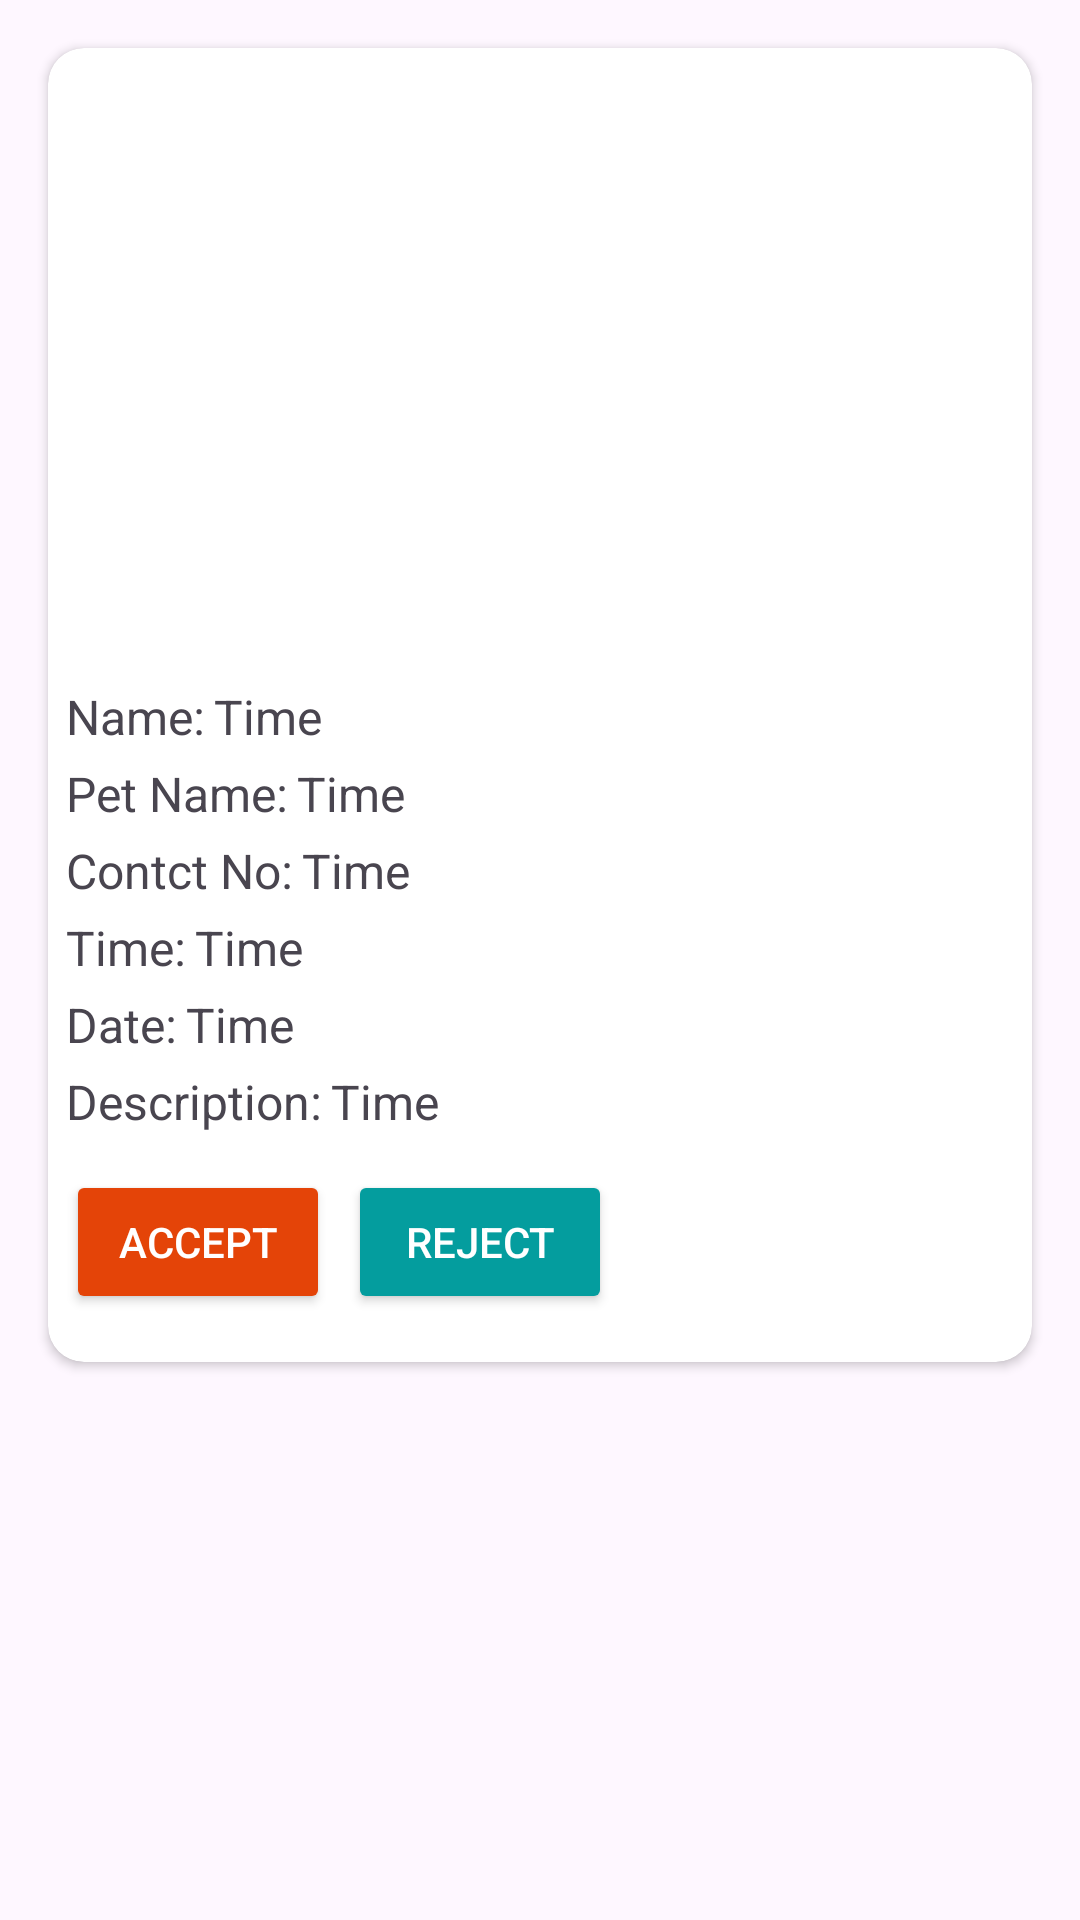

This screen was rendered from an Android layout file. Write that file and the resources it references.
<!-- AndroidManifest.xml: application theme Theme.PetWell -->
<!-- res/layout/getallaapo.xml -->
<?xml version="1.0" encoding="utf-8"?>
<LinearLayout xmlns:android="http://schemas.android.com/apk/res/android"
    android:layout_width="match_parent"
    android:layout_height="wrap_content"
    xmlns:app="http://schemas.android.com/apk/res-auto">
    <androidx.cardview.widget.CardView
        android:layout_width="match_parent"
        android:layout_height="wrap_content"
        app:cardCornerRadius="12dp"
        android:layout_margin="16dp"
        >
        <LinearLayout
            android:layout_width="match_parent"
            android:layout_height="match_parent"
            android:orientation="vertical"
            >
            <ImageView
                android:layout_width="match_parent"
                android:layout_height="200dp"
                android:id="@+id/tvImage"
                />
            <LinearLayout
                android:layout_width="match_parent"
                android:layout_height="wrap_content"
                android:orientation="horizontal"
                android:layout_marginTop="12dp"
                android:id="@+id/ll1"
                android:layout_marginStart="6dp"
                >
                <TextView
                    android:layout_width="wrap_content"
                    android:layout_height="wrap_content"
                    android:text="Name:"
                    android:textSize="16sp"

                    /> <TextView
                android:layout_width="wrap_content"
                android:layout_height="wrap_content"
                android:text="Time"
                android:layout_marginStart="3sp"
                android:textSize="16sp"
                android:id="@+id/tvName"

                />
            </LinearLayout> <LinearLayout
                android:layout_width="match_parent"
                android:layout_height="wrap_content"
                android:orientation="horizontal"
                android:layout_marginTop="4dp"
                android:layout_marginStart="6dp"
                >
                <TextView
                    android:layout_width="wrap_content"
                    android:layout_height="wrap_content"
                    android:text="Pet Name:"
                    android:textSize="16sp"

                    /> <TextView
                android:layout_width="wrap_content"
                android:layout_height="wrap_content"
                android:text="Time"
                android:layout_marginStart="3sp"
                android:textSize="16sp"
                android:id="@+id/tvPetName"

                />
            </LinearLayout> <LinearLayout
                android:layout_width="match_parent"
                android:layout_height="wrap_content"
                android:orientation="horizontal"
                android:layout_marginTop="4dp"
                android:layout_marginStart="6dp"
                >
                <TextView
                    android:layout_width="wrap_content"
                    android:layout_height="wrap_content"
                    android:text="Contct No:"
                    android:textSize="16sp"

                    /> <TextView
                android:layout_width="wrap_content"
                android:layout_height="wrap_content"
                android:text="Time"
                android:layout_marginStart="3sp"
                android:textSize="16sp"
                android:id="@+id/tvContact"

                />
            </LinearLayout><LinearLayout
                android:layout_width="match_parent"
                android:layout_height="wrap_content"
                android:orientation="horizontal"
                android:layout_marginTop="4dp"
                android:layout_marginStart="6dp"
                >
                <TextView
                    android:layout_width="wrap_content"
                    android:layout_height="wrap_content"
                    android:text="Time:"
                    android:textSize="16sp"

                    /> <TextView
                android:layout_width="wrap_content"
                android:layout_height="wrap_content"
                android:text="Time"
                android:layout_marginStart="3sp"
                android:textSize="16sp"
                android:id="@+id/tvTime"

                />
            </LinearLayout><LinearLayout
                android:layout_width="match_parent"
                android:layout_height="wrap_content"
                android:orientation="horizontal"
                android:layout_marginTop="4dp"
                android:layout_marginStart="6dp"
                >
                <TextView
                    android:layout_width="wrap_content"
                    android:layout_height="wrap_content"
                    android:text="Date:"
                    android:textSize="16sp"

                    /> <TextView
                android:layout_width="wrap_content"
                android:layout_height="wrap_content"
                android:text="Time"
                android:layout_marginStart="3sp"
                android:textSize="16sp"
                android:id="@+id/tvDate"

                />
            </LinearLayout><LinearLayout
                android:layout_width="match_parent"
                android:layout_height="wrap_content"
                android:orientation="horizontal"
                android:layout_marginTop="4dp"
                android:layout_marginStart="6dp"
                >
                <TextView
                    android:layout_width="wrap_content"
                    android:layout_height="wrap_content"
                    android:text="Description:"
                    android:textSize="16sp"

                    /> <TextView
                android:layout_width="wrap_content"
                android:layout_height="wrap_content"
                android:text="Time"
                android:layout_marginStart="3sp"
                android:textSize="16sp"
                android:id="@+id/tvDis"

                />
            </LinearLayout><LinearLayout
                android:layout_width="match_parent"
                android:layout_height="wrap_content"
                android:orientation="horizontal"
                android:layout_marginTop="12dp"
                android:layout_marginStart="6dp"
            android:layout_marginBottom="16dp"
                >
                <Button
                    android:layout_width="wrap_content"
                    android:layout_height="wrap_content"
            android:text="Accept"
            android:textColor="@color/white"
            android:backgroundTint="@color/orange"
                    android:id="@+id/btnAccept"/>
            <Button
                    android:layout_width="wrap_content"
                    android:layout_height="wrap_content"
            android:text="Reject"
            android:textColor="@color/white"
            android:backgroundTint="@color/blue"
                    android:id="@+id/btnReject"
                android:layout_marginStart="6dp"/>

            </LinearLayout>


        </LinearLayout>
    </androidx.cardview.widget.CardView>

</LinearLayout>
<!-- resources referenced by this layout -->
<resources>
  <color name="blue">#049D9E</color>
  <color name="orange">#E44408</color>
  <color name="white">#FFFFFFFF</color>
  <style name="Theme.PetWell" parent="Base.Theme.PetWell" />
  <style name="Base.Theme.PetWell" parent="Theme.Material3.DayNight.NoActionBar">
          
          
      </style>
</resources>
